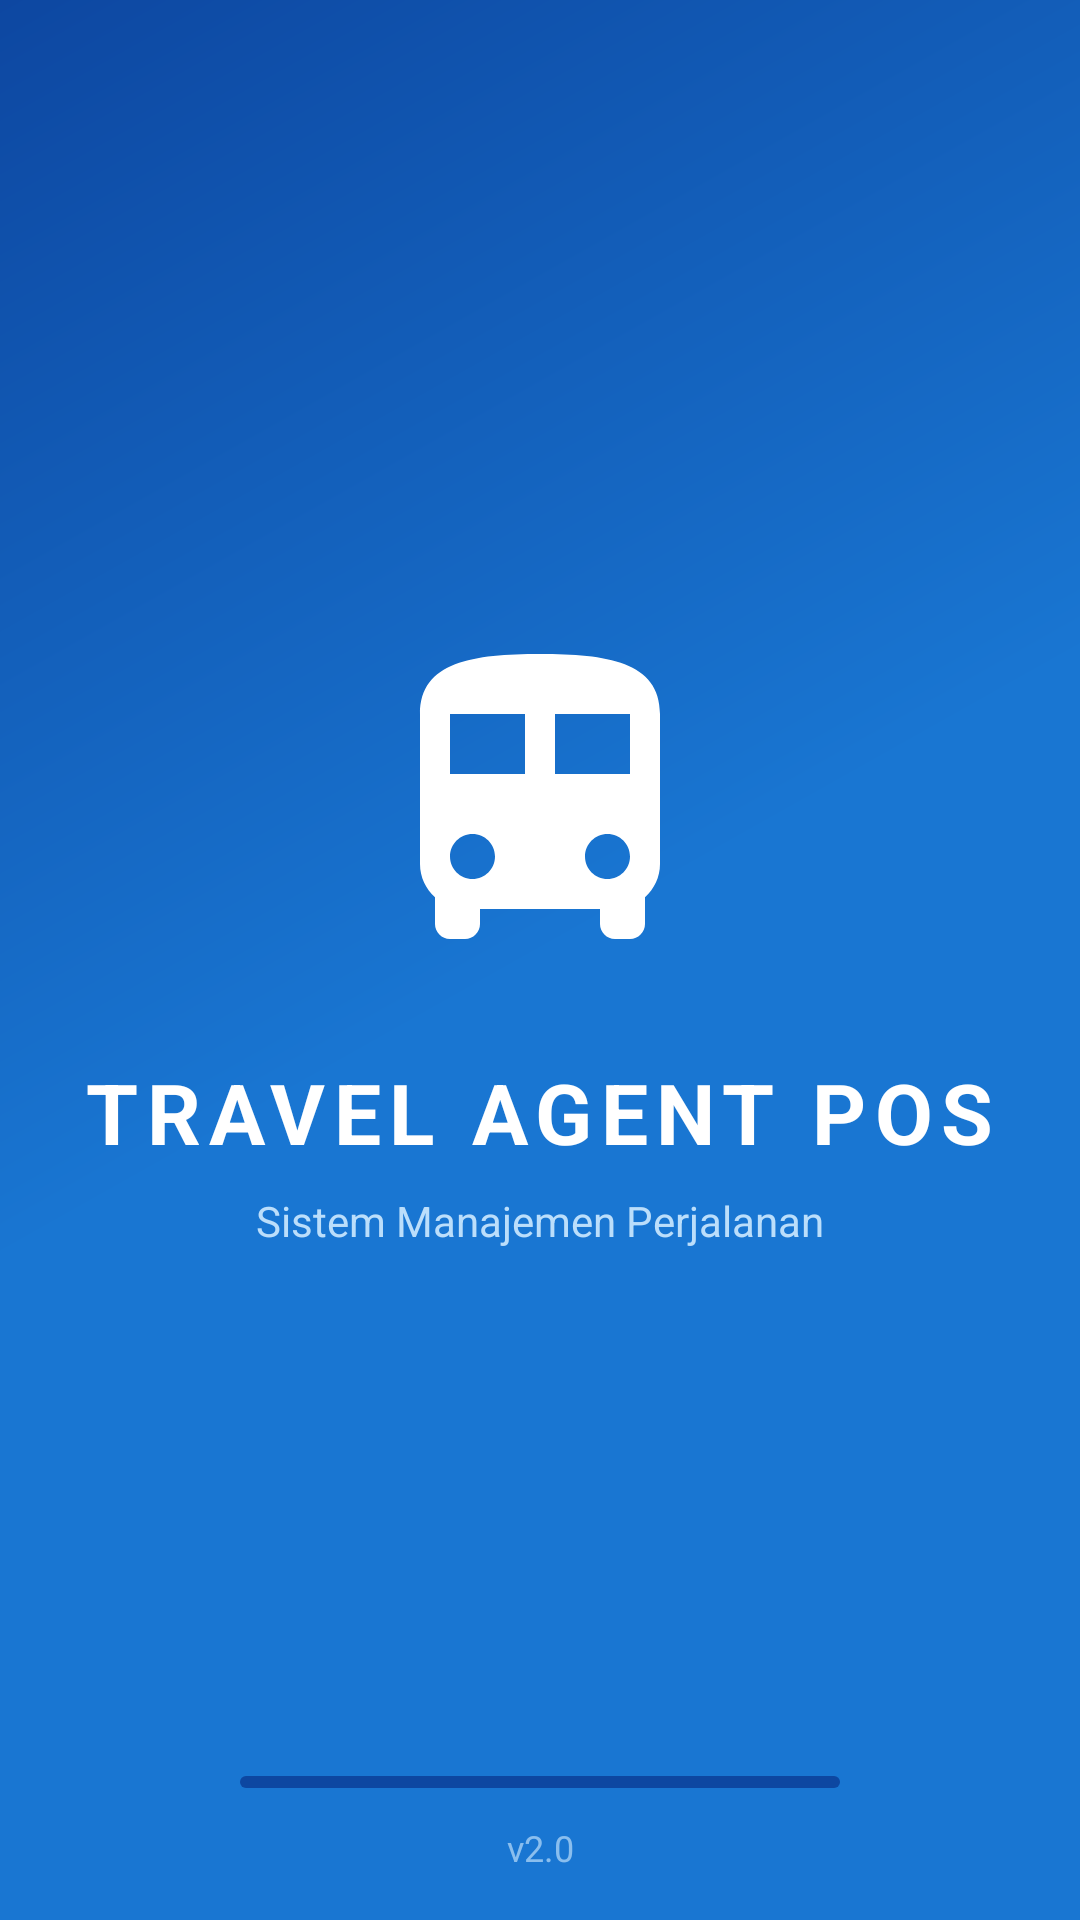

Android layout source for this screen:
<!-- AndroidManifest.xml: application theme Theme.TravelAgentPOS -->
<!-- res/layout/activity_splash.xml -->
<?xml version="1.0" encoding="utf-8"?>
<androidx.constraintlayout.widget.ConstraintLayout
    xmlns:android="http://schemas.android.com/apk/res/android"
    xmlns:app="http://schemas.android.com/apk/res-auto"
    android:layout_width="match_parent"
    android:layout_height="match_parent"
    android:background="@drawable/splash_gradient">

    <ImageView
        android:id="@+id/ivLogo"
        android:layout_width="120dp"
        android:layout_height="120dp"
        android:src="@drawable/ic_bus"
        app:tint="@color/white"
        app:layout_constraintStart_toStartOf="parent"
        app:layout_constraintEnd_toEndOf="parent"
        app:layout_constraintTop_toTopOf="parent"
        app:layout_constraintBottom_toBottomOf="parent"
        app:layout_constraintVertical_bias="0.4"/>

    <TextView
        android:id="@+id/tvAppName"
        android:layout_width="wrap_content"
        android:layout_height="wrap_content"
        android:text="TRAVEL AGENT POS"
        android:textSize="28sp"
        android:textStyle="bold"
        android:textColor="@color/white"
        android:letterSpacing="0.1"
        android:layout_marginTop="24dp"
        app:layout_constraintStart_toStartOf="parent"
        app:layout_constraintEnd_toEndOf="parent"
        app:layout_constraintTop_toBottomOf="@id/ivLogo"/>

    <TextView
        android:id="@+id/tvTagline"
        android:layout_width="wrap_content"
        android:layout_height="wrap_content"
        android:text="Sistem Manajemen Perjalanan"
        android:textSize="14sp"
        android:textColor="@color/primary_light"
        android:layout_marginTop="8dp"
        app:layout_constraintStart_toStartOf="parent"
        app:layout_constraintEnd_toEndOf="parent"
        app:layout_constraintTop_toBottomOf="@id/tvAppName"/>

    <com.google.android.material.progressindicator.LinearProgressIndicator
        android:id="@+id/progressBar"
        android:layout_width="200dp"
        android:layout_height="wrap_content"
        android:indeterminate="true"
        app:indicatorColor="@color/white"
        app:trackColor="@color/primary_dark"
        app:trackCornerRadius="4dp"
        app:layout_constraintStart_toStartOf="parent"
        app:layout_constraintEnd_toEndOf="parent"
        app:layout_constraintBottom_toBottomOf="parent"
        app:layout_constraintTop_toBottomOf="@id/tvTagline"
        app:layout_constraintVertical_bias="0.8"/>

    <TextView
        android:layout_width="wrap_content"
        android:layout_height="wrap_content"
        android:text="v2.0"
        android:textSize="12sp"
        android:textColor="@color/primary_light"
        android:alpha="0.7"
        android:layout_marginBottom="16dp"
        app:layout_constraintStart_toStartOf="parent"
        app:layout_constraintEnd_toEndOf="parent"
        app:layout_constraintBottom_toBottomOf="parent"/>

</androidx.constraintlayout.widget.ConstraintLayout>
<!-- resources referenced by this layout -->
<resources>
  <color name="primary_dark">#0D47A1</color>
  <color name="primary_light">#BBDEFB</color>
  <color name="white">#FFFFFF</color>
  <!-- drawable ic_bus (drawable) -->
  <?xml version="1.0" encoding="utf-8"?>
  <vector xmlns:android="http://schemas.android.com/apk/res/android"
      android:width="24dp"
      android:height="24dp"
      android:viewportWidth="24"
      android:viewportHeight="24">
      <path
          android:fillColor="@color/info"
          android:pathData="M4,16c0,0.88 0.39,1.67 1,2.22V20c0,0.55 0.45,1 1,1h1c0.55,0 1,-0.45 1,-1v-1h8v1c0,0.55 0.45,1 1,1h1c0.55,0 1,-0.45 1,-1v-1.78c0.61,-0.55 1,-1.34 1,-2.22V6c0,-3.5 -3.58,-4 -8,-4s-8,0.5 -8,4V16zM7.5,17c-0.83,0 -1.5,-0.67 -1.5,-1.5S6.67,14 7.5,14s1.5,0.67 1.5,1.5S8.33,17 7.5,17zM11,10H6V6h5V10zM16.5,17c-0.83,0 -1.5,-0.67 -1.5,-1.5s0.67,-1.5 1.5,-1.5s1.5,0.67 1.5,1.5S17.33,17 16.5,17zM18,10h-5V6h5V10z"/>
  </vector>
  <!-- drawable splash_gradient (drawable) -->
  <?xml version="1.0" encoding="utf-8"?>
  <shape xmlns:android="http://schemas.android.com/apk/res/android">
      <gradient
          android:angle="135"
          android:startColor="@color/primary"
          android:centerColor="@color/primary"
          android:endColor="@color/primary_dark"
          android:type="linear"/>
  </shape>
  <style name="Theme.TravelAgentPOS" parent="Theme.AppCompat.Light.DarkActionBar">
          <item name="colorPrimary">#2196F3</item>
          <item name="colorPrimaryDark">#1976D2</item>
          <item name="colorAccent">#FF9800</item>
          <item name="windowNoTitle">true</item>
          <item name="windowActionBar">false</item>
      </style>
  <color name="info">#2196F3</color>
  <color name="primary">#1976D2</color>
</resources>
